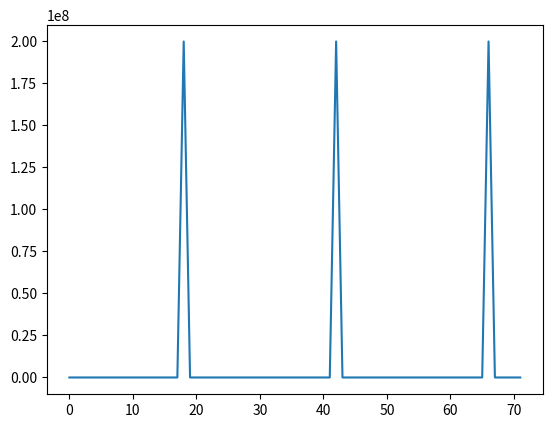
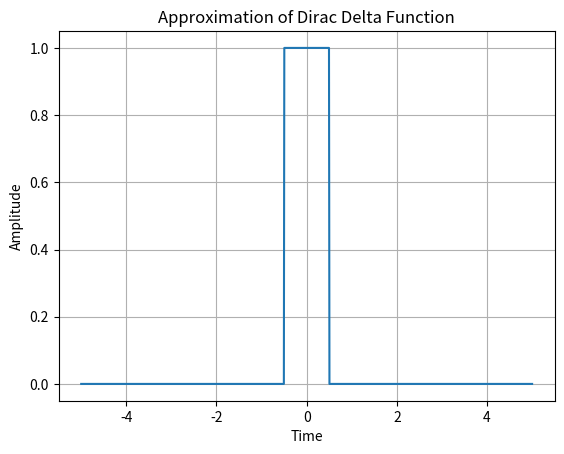
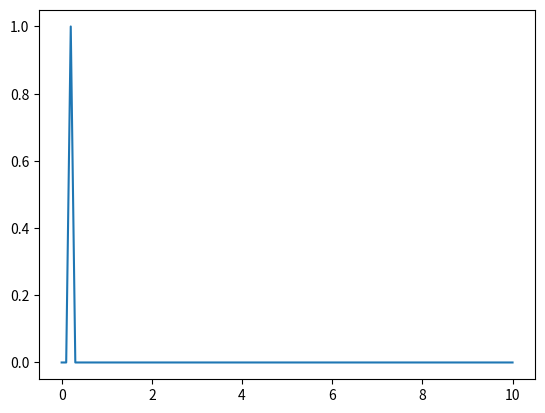

Generate these figures, in order, with matplotlib: (Note: this script raises an exception after producing the figures.)
# -*- coding: utf-8 -*-
"""
Created on Fri Jan 26 12:40:23 2024

@author: sstowe

Code to generate plot of exogenous melatonin administration
"""

import numpy as np
import matplotlib.pyplot as plt


j = 3 # Number of days to be plotted

n = j*24

ex_melatonin_1 = list()

for t in range(0, n):
    dosage = 0.2
    timing = 18

    mel = np.mod(t, 24) == timing

    ex_melatonin_1.append(mel*(dosage/1e-9))
        
plt.plot(range(0,n),ex_melatonin_1)
plt.show()


#------------------------------------------

import numpy as np
import matplotlib.pyplot as plt

def dirac_approximation(x, sig):
    if -(1 / (2 * sig)) <= x <= (1 / (2 * sig)):
        return sig
    else:
        return 0

X = np.linspace(-5, 5, 1000)
dirac_values = [dirac_approximation(x, sig=1) for x in X]

plt.plot(X, dirac_values)
plt.xlabel("Time")
plt.ylabel("Amplitude")
plt.title("Approximation of Dirac Delta Function")
plt.grid(True)
plt.show()

#----------------------------------

from scipy import signal
#impulse = signal.unit_impulse(100)  # Creates an impulse at the 0th element
impulse = signal.unit_impulse(100,2)  # Creates an impulse at the 3rd element
print(impulse)

T = np.linspace(0,10,100)

plt.plot(T, impulse)
plt.show()


#---------------------------

#array1 = [1,2,3,4,5,6]
array1 = [10]
array2 = [2,6,3,4,1,5,10]

Y = np.intersect1d(array1, array2, return_indices=True)[2]

print(Y)

#---------------------

j = 3 # Number of days to be plotted

n = j*24

T = np.linspace(0,n,720)
T_round = np.round(T,decimals=1)

mel_timing = 10.0+24*np.arange(j)

Times = np.intersect1d(mel_timing, T_round, return_indices=True)[2]

ex_melatonin = signal.unit_impulse(720,Times)

plt.plot(T,ex_melatonin)
plt.title("Unit Pulse")
plt.show()


#---------------------------------

def smooth_pulse(time, start, stop, cycle=1, steep=1000):
    #xi = 3/4 - (stop - start) / (2 * cycle) * (cycle / (stop - start))
    #return 1 / (1 + np.exp(steep * (np.sin(2 * np.pi * ((time - start) / cycle + xi)) - np.sin(2 * np.pi * xi))))
    
    xi = 3/4 - (stop - start) / (2 * cycle)
    return (cycle/(stop - start)) / (1 + np.exp(steep * (np.sin(2 * np.pi * ((time - start) / cycle + xi)) - np.sin(2 * np.pi * xi))))

x = np.arange(0, 5, 0.001)
y_smooth = smooth_pulse(x, start=0.2, stop=0.3, cycle=0.5)


plt.plot(x, y_smooth, label='Smooth Pulse')
plt.xlabel('Time')
plt.ylabel('f(t)')
plt.title('Smooth Differentiable Pulse Function')
plt.xlim(0, 2)
plt.ylim(0, 1)
plt.grid(True)
plt.legend()
plt.show()

#--------------------------------------

def smooth_pulse(time, start, stop, cycle=1, steep=1000):
    #xi = 3/4 - (stop - start) / (2 * cycle) * (cycle / (stop - start))
    #return 1 / (1 + np.exp(steep * (np.sin(2 * np.pi * ((time - start) / cycle + xi)) - np.sin(2 * np.pi * xi))))
    
    xi = 3/4 - (stop - start) / (2 * cycle)
    return (cycle/(stop - start)) / (1 + np.exp(steep * (np.sin(2 * np.pi * ((time - start) / cycle + xi)) - np.sin(2 * np.pi * xi))))

x = np.arange(0, 48, 0.001)
y_smooth = smooth_pulse(x, start=12.0, stop=12.1, cycle=24)


plt.plot(x, y_smooth, label='Smooth Pulse')
plt.xlabel('Time')
plt.ylabel('f(t)')
plt.title('Smooth Differentiable Pulse Function')
plt.xlim(0, 24)
plt.ylim(0, 1)
plt.grid(True)
plt.legend()
plt.show()

#--------------------------------------

def ex_melatonin(time, start, stop, cycle=24, steep=1000, dosage=816):
    
    xi = 3/4 - (stop - start) / (2 * cycle)
    return (dosage/1200)*(cycle/(stop - start)) / (1 + np.exp(steep * (np.sin(2 * np.pi * ((time - start) / cycle + xi)) - np.sin(2 * np.pi * xi))))

x = np.arange(0, 48, 0.1)
y_smooth = ex_melatonin(x, start=10.0, stop=10.01, cycle=24, dosage=800)


plt.plot(x, y_smooth, label='Smooth Pulse')
plt.xlabel('Time')
plt.ylabel('ex_melatonin(t)')
plt.title('Exogenous Melatonin Dosing')
plt.xlim(0, 24)
plt.ylim(0, 1000)
plt.legend()
plt.show()

#-----------------------

# Hill Function 
T = np.linspace(0,250,100)
V_max = 100
K = 50
n = 2

V = (V_max*pow(T,n))/(pow(K,n) + pow(T,n)) 

plt.plot(T,V)
plt.title("Hill Equation")
plt.show()

#----------------

# Steady-state firing rate response function
T = np.linspace(-5,5,100)
X_max = 6
s_x = 1
beta_x = -0.34
alpha_x = 0.5

X_infty = (X_max/2)*(s_x + np.tanh((T-beta_x)/alpha_x))

plt.plot(T,X_infty)
plt.show()

#-------------------

# Guassian function 
T = np.linspace(0,4,100)
sigma = np.sqrt(0.02)
mu = 2

Guassian = (1/sigma*np.sqrt(2*np.pi))*np.exp((-pow(T-mu,2))/(2*pow(sigma,2)))

plt.plot(T,Guassian)
plt.show()

#----------------------------

# Generalized Logistic Function 
T = np.linspace(0,4,100)
A = 0 
K = 1
C = 1
Q = -0.5
B = 3
nu = 0.5

G = A + (K - A)/pow((C + Q*np.exp(-B*T)),(1/nu)) 

plt.plot(T,G)
plt.title("Generalized Logistic Function")
plt.show()

#---------------------------------

# Logistic Growth Function
T = np.linspace(0,5,100)
L = 100
k = 3
T0 = 2

Logistic = (L/(1 + np.exp(-k*(T - T0))))

plt.plot(T,Logistic)
plt.title("Logistic Growth Function")
plt.show()
